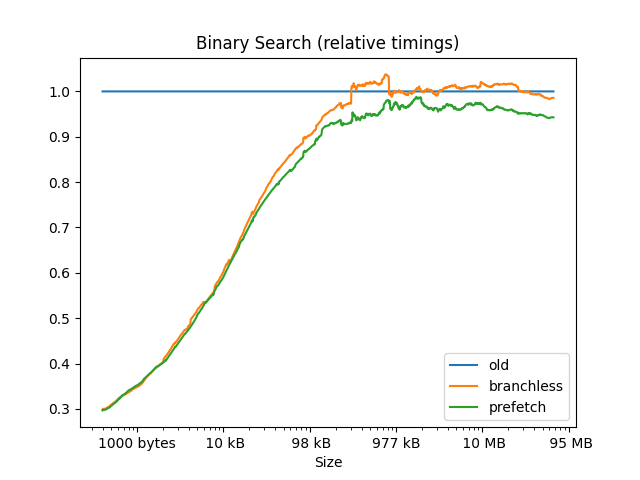

Source data for this figure (header and first rows):
4, 1.0000, 0.2000, 0.2000
8, 1, 0.3333, 0.3333
12, 1, 0.3333, 0.3333
16, 1, 0.2500, 0.2500
20, 1, 0.3000, 0.3000
24, 1, 0.2500, 0.2500
28, 1, 0.2000, 0.2000
32, 1, 0.2000, 0.2000
36, 1, 0.2857, 0.2857
40, 1, 0.2667, 0.2667
44, 1, 0.2500, 0.2500
48, 1, 0.0800, 0.0800
52, 1, 0.2222, 0.2222
56, 1, 0.2500, 0.2500
60, 1, 0.2667, 0.2667
64, 1, 0.2500, 0.2500
68, 1, 0.2778, 0.2778
72, 1, 0.3125, 0.3125
76, 1, 0.2941, 0.2941
80, 1, 0.2941, 0.2941
84, 1, 0.2778, 0.2778
88, 1, 0.2632, 0.2632
92, 1, 0.2632, 0.2632
96, 1, 0.3333, 0.3333
100, 1, 0.2381, 0.2381
104, 1, 0.2500, 0.2500
108, 1, 0.2500, 0.2500
112, 1, 0.3529, 0.3529
116, 1, 0.3000, 0.2500
120, 1, 0.2381, 0.2381
124, 1, 0.2857, 0.2381
128, 1, 0.2857, 0.2857
132, 1, 0.3333, 0.3333
136, 1, 0.3182, 0.3182
140, 1, 0.3182, 0.3182
144, 1, 0.3182, 0.3182
148, 1, 0.3182, 0.3182
152, 1, 0.3182, 0.3182
156, 1, 0.3333, 0.3333
160, 1, 0.3043, 0.3043
164, 1, 0.2917, 0.2917
168, 1, 0.3182, 0.3182
172, 1, 0.3043, 0.3043
176, 1, 0.3043, 0.3043
180, 1, 0.3043, 0.3043
184, 1, 0.3043, 0.3043
188, 1, 0.3043, 0.3043
192, 1, 0.2917, 0.2917
196, 1, 0.2800, 0.2800
200, 1, 0.2917, 0.2917
204, 1, 0.2917, 0.2917
208, 1, 0.2917, 0.3333
212, 1, 0.2800, 0.3200
216, 1, 0.3200, 0.2800
220, 1, 0.2692, 0.2692
224, 1, 0.2963, 0.3333
228, 1, 0.3200, 0.2800
232, 1, 0.3200, 0.3200
236, 1, 0.3077, 0.2692
240, 1, 0.3200, 0.3200
244, 1, 0.3077, 0.3077
... 1,194 more rows
